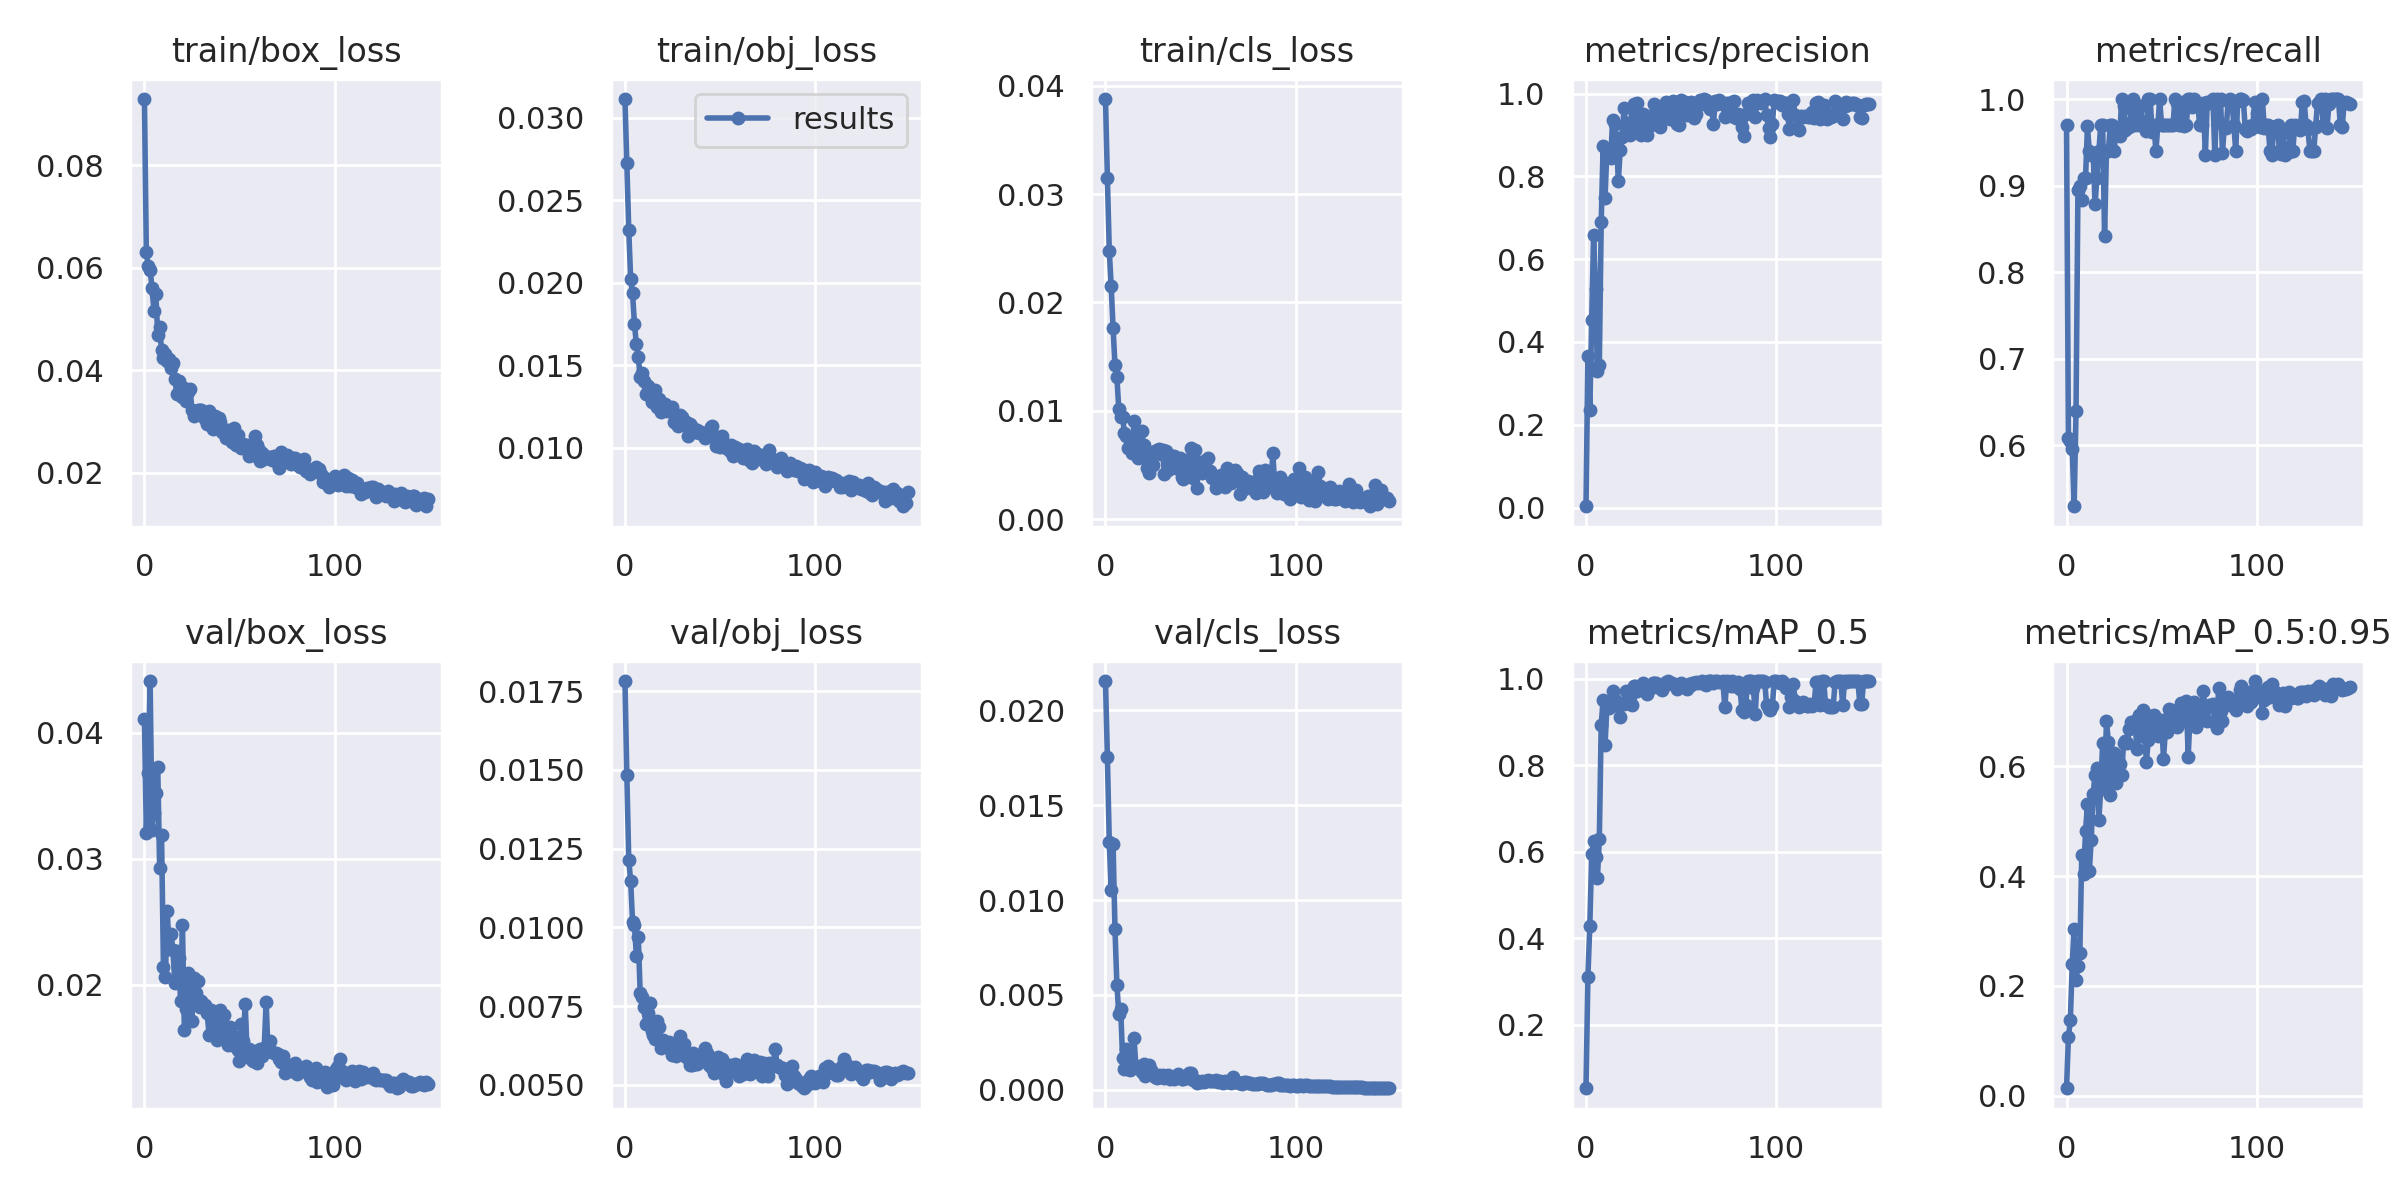

Source data for this figure (header and first rows):
epoch, train/box_loss, train/obj_loss, train/cls_loss, metrics/precision, metrics/recall, metrics/mAP_0.5, metrics/mAP_0.5:0.95, val/box_loss, val/obj_loss, val/cls_loss, x/lr0, x/lr1, x/lr2
0, 0.09291, 0.03113, 0.03878, 0.003129, 0.9697, 0.05251, 0.01328, 0.04115, 0.01782, 0.02154, 0.0757, 0.0027, 0.0027
1, 0.06305, 0.02728, 0.03152, 0.3659, 0.6081, 0.3103, 0.1068, 0.03203, 0.01482, 0.01754, 0.05046, 0.005464, 0.005464
2, 0.06029, 0.02321, 0.02477, 0.235, 0.6046, 0.429, 0.1376, 0.03684, 0.01214, 0.01303, 0.02519, 0.00819, 0.00819
3, 0.05951, 0.02023, 0.02153, 0.4534, 0.5954, 0.594, 0.2393, 0.04412, 0.01147, 0.01051, 0.009802, 0.009802, 0.009802
4, 0.05609, 0.01935, 0.01762, 0.6588, 0.5292, 0.6255, 0.3037, 0.0323, 0.01019, 0.01293, 0.009802, 0.009802, 0.009802
5, 0.05165, 0.01749, 0.01424, 0.5271, 0.6391, 0.5866, 0.2107, 0.03366, 0.01008, 0.008464, 0.009736, 0.009736, 0.009736
6, 0.05485, 0.01627, 0.01311, 0.3303, 0.8946, 0.5386, 0.2368, 0.03521, 0.009099, 0.005538, 0.00967, 0.00967, 0.00967
7, 0.04696, 0.01549, 0.01017, 0.344, 0.8997, 0.6289, 0.26, 0.03733, 0.009704, 0.004006, 0.009604, 0.009604, 0.009604
8, 0.0484, 0.01431, 0.009429, 0.6902, 0.8833, 0.8935, 0.4387, 0.02928, 0.007934, 0.004264, 0.009538, 0.009538, 0.009538
9, 0.04389, 0.01452, 0.009408, 0.8744, 0.9091, 0.9522, 0.4033, 0.03188, 0.007804, 0.001671, 0.009472, 0.009472, 0.009472
10, 0.04234, 0.01402, 0.007966, 0.7476, 0.9091, 0.8461, 0.4816, 0.02144, 0.007474, 0.001098, 0.009406, 0.009406, 0.009406
11, 0.04312, 0.01322, 0.007666, 0.862, 0.9684, 0.9364, 0.5309, 0.02063, 0.006939, 0.002166, 0.00934, 0.00934, 0.00934
12, 0.04186, 0.01372, 0.006587, 0.8523, 0.9394, 0.9324, 0.41, 0.02585, 0.007294, 0.001117, 0.009274, 0.009274, 0.009274
13, 0.04212, 0.01315, 0.007469, 0.845, 0.9354, 0.9497, 0.4667, 0.02285, 0.007595, 0.001036, 0.009208, 0.009208, 0.009208
14, 0.04043, 0.01275, 0.006143, 0.9352, 0.9371, 0.9722, 0.5505, 0.02404, 0.006723, 0.001185, 0.009142, 0.009142, 0.009142
15, 0.04141, 0.01296, 0.009094, 0.9265, 0.8788, 0.9518, 0.5851, 0.02277, 0.006591, 0.002746, 0.009076, 0.009076, 0.009076
16, 0.03835, 0.01348, 0.007128, 0.8916, 0.9088, 0.9488, 0.5965, 0.02013, 0.006443, 0.001239, 0.00901, 0.00901, 0.00901
17, 0.03535, 0.01246, 0.005643, 0.7889, 0.9394, 0.9363, 0.5028, 0.02273, 0.007015, 0.00115, 0.008944, 0.008944, 0.008944
18, 0.03792, 0.01293, 0.00667, 0.8635, 0.9697, 0.9124, 0.5589, 0.02213, 0.006844, 0.001239, 0.008878, 0.008878, 0.008878
19, 0.03634, 0.01218, 0.008098, 0.8941, 0.9697, 0.9418, 0.6432, 0.01876, 0.006158, 0.0009424, 0.008812, 0.008812, 0.008812
20, 0.03475, 0.01244, 0.006828, 0.9657, 0.8417, 0.9429, 0.5635, 0.02472, 0.006431, 0.001341, 0.008746, 0.008746, 0.008746
21, 0.03661, 0.01264, 0.006075, 0.916, 0.9394, 0.9721, 0.682, 0.01645, 0.006327, 0.0007454, 0.00868, 0.00868, 0.00868
22, 0.03406, 0.01224, 0.004678, 0.9277, 0.9394, 0.97, 0.6449, 0.01811, 0.006211, 0.001199, 0.008614, 0.008614, 0.008614
23, 0.03585, 0.01228, 0.004297, 0.8989, 0.9697, 0.957, 0.5473, 0.02097, 0.006366, 0.001299, 0.008548, 0.008548, 0.008548
24, 0.03626, 0.01231, 0.005633, 0.9181, 0.9697, 0.94, 0.6239, 0.01887, 0.006111, 0.001065, 0.008482, 0.008482, 0.008482
25, 0.03225, 0.01247, 0.004977, 0.9755, 0.9394, 0.9836, 0.6242, 0.01712, 0.005959, 0.0008552, 0.008416, 0.008416, 0.008416
26, 0.03118, 0.01156, 0.006335, 0.9478, 0.9623, 0.9843, 0.57, 0.02054, 0.006288, 0.0006509, 0.00835, 0.00835, 0.00835
27, 0.03205, 0.01152, 0.006403, 0.9767, 0.9657, 0.972, 0.6112, 0.01938, 0.005906, 0.0006209, 0.008284, 0.008284, 0.008284
28, 0.03227, 0.01132, 0.006443, 0.9474, 0.957, 0.9843, 0.6043, 0.02033, 0.005982, 0.0007765, 0.008218, 0.008218, 0.008218
29, 0.03217, 0.01196, 0.005981, 0.8998, 1, 0.9767, 0.5848, 0.01822, 0.006559, 0.0006578, 0.008152, 0.008152, 0.008152
30, 0.03233, 0.01187, 0.006418, 0.9502, 0.9916, 0.99, 0.643, 0.01871, 0.006135, 0.0007711, 0.008086, 0.008086, 0.008086
31, 0.03108, 0.01135, 0.004129, 0.9444, 0.9644, 0.9795, 0.647, 0.01824, 0.006298, 0.0006264, 0.00802, 0.00802, 0.00802
32, 0.03053, 0.01156, 0.006258, 0.8996, 0.9697, 0.9651, 0.6421, 0.01844, 0.005886, 0.0006685, 0.007954, 0.007954, 0.007954
33, 0.02951, 0.0107, 0.00455, 0.9455, 0.9677, 0.9822, 0.6688, 0.01774, 0.005921, 0.0007858, 0.007888, 0.007888, 0.007888
34, 0.03201, 0.0114, 0.005648, 0.9241, 0.9889, 0.9798, 0.6812, 0.01604, 0.005627, 0.0005907, 0.007822, 0.007822, 0.007822
35, 0.03025, 0.01123, 0.005809, 0.9437, 1, 0.99, 0.6805, 0.01799, 0.005629, 0.0006302, 0.007756, 0.007756, 0.007756
36, 0.02857, 0.01112, 0.005789, 0.9758, 0.9697, 0.9904, 0.6826, 0.01639, 0.00601, 0.0005947, 0.00769, 0.00769, 0.00769
37, 0.03104, 0.01095, 0.00474, 0.9445, 0.9932, 0.99, 0.6317, 0.01739, 0.005649, 0.000622, 0.007624, 0.007624, 0.007624
38, 0.02935, 0.01109, 0.004843, 0.9467, 0.9697, 0.9822, 0.6935, 0.01564, 0.005669, 0.0008231, 0.007558, 0.007558, 0.007558
39, 0.03069, 0.01087, 0.005623, 0.9194, 0.9917, 0.9798, 0.6561, 0.0171, 0.005943, 0.0006972, 0.007492, 0.007492, 0.007492
40, 0.02994, 0.01096, 0.00392, 0.949, 0.9697, 0.9749, 0.7024, 0.01803, 0.005768, 0.000568, 0.007426, 0.007426, 0.007426
41, 0.02804, 0.0108, 0.003695, 0.957, 0.9697, 0.9843, 0.6703, 0.01673, 0.005811, 0.0005673, 0.00736, 0.00736, 0.00736
42, 0.02834, 0.01056, 0.005432, 0.9783, 0.9629, 0.9925, 0.6076, 0.01762, 0.006184, 0.0007046, 0.007294, 0.007294, 0.007294
43, 0.02681, 0.01073, 0.004771, 0.9646, 1, 0.995, 0.6487, 0.01609, 0.006013, 0.00064, 0.007228, 0.007228, 0.007228
44, 0.0283, 0.01071, 0.005089, 0.9384, 1, 0.99, 0.6923, 0.01525, 0.005645, 0.000874, 0.007162, 0.007162, 0.007162
45, 0.02688, 0.01126, 0.006583, 0.9417, 0.962, 0.9904, 0.6713, 0.0167, 0.005553, 0.000894, 0.007096, 0.007096, 0.007096
46, 0.02608, 0.01133, 0.003841, 0.9829, 0.9697, 0.987, 0.693, 0.01523, 0.005639, 0.0005444, 0.00703, 0.00703, 0.00703
47, 0.02877, 0.01072, 0.0064, 0.9672, 0.9394, 0.9858, 0.6842, 0.01596, 0.005366, 0.0004954, 0.006964, 0.006964, 0.006964
48, 0.02546, 0.01009, 0.002861, 0.927, 0.9697, 0.9776, 0.6553, 0.01573, 0.005608, 0.0003719, 0.006898, 0.006898, 0.006898
49, 0.02729, 0.01066, 0.00514, 0.9248, 0.9997, 0.9828, 0.6686, 0.01483, 0.005879, 0.0004, 0.006832, 0.006832, 0.006832
50, 0.02579, 0.01004, 0.0053, 0.9837, 0.9697, 0.9904, 0.685, 0.01392, 0.005475, 0.0004249, 0.006766, 0.006766, 0.006766
51, 0.02493, 0.01072, 0.004292, 0.9521, 0.9697, 0.9849, 0.6143, 0.01688, 0.005837, 0.0004628, 0.0067, 0.0067, 0.0067
52, 0.02562, 0.01027, 0.005177, 0.9787, 0.9697, 0.9824, 0.6643, 0.01558, 0.005301, 0.0004003, 0.006634, 0.006634, 0.006634
53, 0.02495, 0.009992, 0.005464, 0.9486, 0.9697, 0.9768, 0.6629, 0.01851, 0.005128, 0.0004894, 0.006568, 0.006568, 0.006568
54, 0.0255, 0.01005, 0.005598, 0.9771, 0.9697, 0.9886, 0.7039, 0.0145, 0.005431, 0.000495, 0.006502, 0.006502, 0.006502
55, 0.0232, 0.009776, 0.004421, 0.9806, 0.9697, 0.9856, 0.7029, 0.01493, 0.005623, 0.0004603, 0.006436, 0.006436, 0.006436
56, 0.02458, 0.01016, 0.003781, 0.9607, 0.9697, 0.9904, 0.6803, 0.01413, 0.005442, 0.0004842, 0.00637, 0.00637, 0.00637
57, 0.02344, 0.009507, 0.003939, 0.9411, 1, 0.99, 0.6991, 0.01394, 0.005606, 0.0004488, 0.006304, 0.006304, 0.006304
58, 0.02715, 0.01005, 0.00287, 0.9499, 0.9951, 0.9925, 0.6725, 0.01472, 0.005676, 0.000498, 0.006238, 0.006238, 0.006238
59, 0.02545, 0.009905, 0.003318, 0.9714, 0.9697, 0.9904, 0.6921, 0.01378, 0.005642, 0.0004349, 0.006172, 0.006172, 0.006172
... 90 more rows
